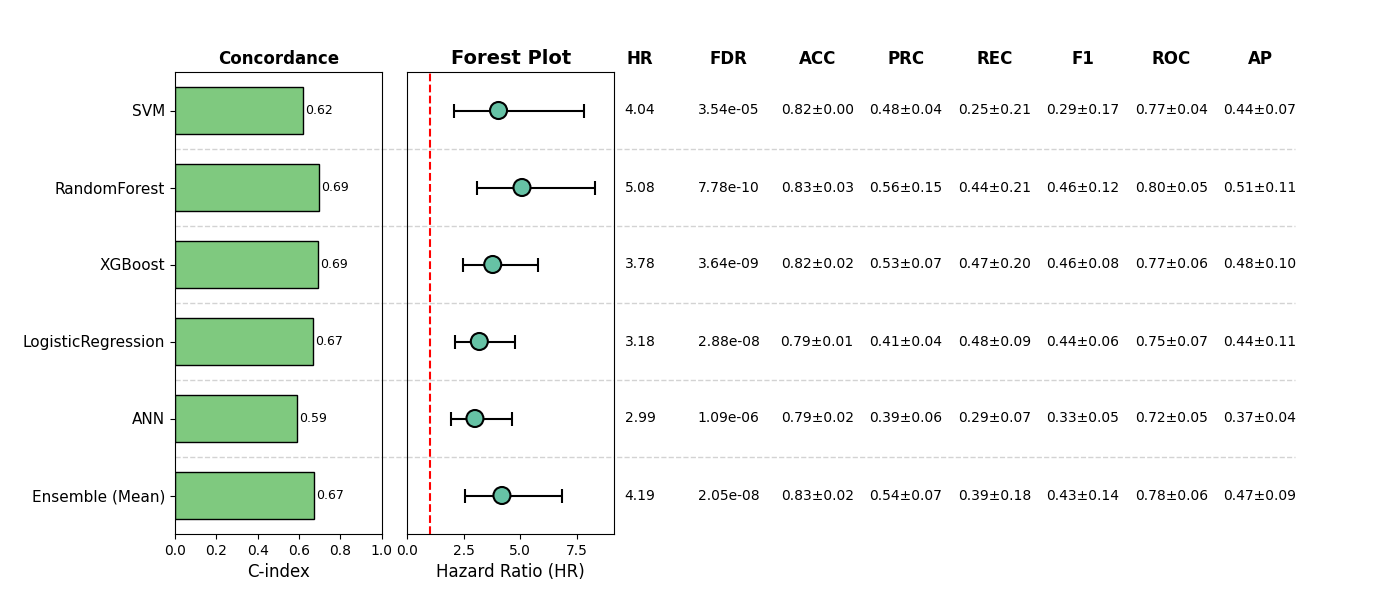

The file beside this chart, header and first rows:
, Model, HR, CI_lower, CI_upper, p, cindex, accuracy_mean, accuracy_std, precision_mean, precision_std, recall_mean, recall_std, f1_mean, f1_std, roc_auc_mean, roc_auc_std, pr_auc_mean, pr_auc_std, FDR, Sig
0, SVM, 4.036, 2.083, 7.819, 3.5419152772214395e-05, 0.6181, 0.8207, 0.002757, 0.4812, 0.03775, 0.2484, 0.2121, 0.2852, 0.174, 0.7705, 0.04151, 0.4406, 0.06917, 3.5419152772214395e-05, True
1, RandomForest, 5.076, 3.093, 8.33, 1.297291660842384e-10, 0.6947, 0.8285, 0.02878, 0.5601, 0.1547, 0.4444, 0.2126, 0.4614, 0.119, 0.8043, 0.04855, 0.5096, 0.1065, 7.783749965054303e-10, True
2, XGBoost, 3.778, 2.461, 5.8, 1.2138720727613512e-09, 0.692, 0.8207, 0.02403, 0.5305, 0.06538, 0.4663, 0.1974, 0.4648, 0.07606, 0.7665, 0.06434, 0.4769, 0.1035, 3.6416162182840537e-09, True
3, LogisticRegression, 3.185, 2.126, 4.77, 1.9208812440883312e-08, 0.6687, 0.7875, 0.01202, 0.415, 0.03875, 0.4785, 0.09343, 0.4432, 0.06323, 0.751, 0.06925, 0.4358, 0.1084, 2.881321866132497e-08, True
4, ANN, 2.99, 1.931, 4.629, 9.052267971992489e-07, 0.5924, 0.7895, 0.02481, 0.3936, 0.0556, 0.2925, 0.0667, 0.3297, 0.05467, 0.718, 0.04931, 0.3664, 0.03546, 1.0862721566390985e-06, True
5, Ensemble (Mean), 4.187, 2.565, 6.835, 1.0227546722813913e-08, 0.6716, 0.8324, 0.01677, 0.538, 0.07263, 0.3914, 0.1845, 0.4317, 0.1405, 0.7838, 0.06134, 0.4673, 0.09238, 2.0455093445627825e-08, True
